Run: headless pygame with SDL's dummy video driver; simulated clock (each Clock.tick advances the game by its frame time, no real sleeping); random seed 0; keys injected as events and as key.get_pressed() state; mouse plan: one left click at the window centre at the start of phase 2, then a move to the lower-right quarter at the start of phase 3.
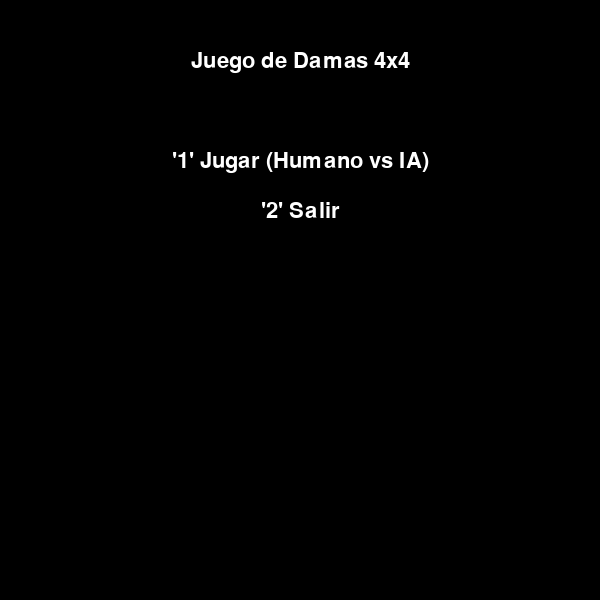
Frame 1 of 4 · flips 1–60 · no input
Frame 2 of 4 · flips 61–180 · clicked the window centre · tapped SPACE, RETURN · held RIGHT (→), D · screen unchanged from frame 1, image omitted
Frame 3 of 4 · flips 181–300 · moved the mouse to the lower-right quarter · held DOWN (↓), S · screen unchanged from frame 2, image omitted
Frame 4 of 4 · flips 301–420 · held LEFT (←), A, UP (↑), W · screen unchanged from frame 3, image omitted

The pygame program that drew these frames:

#Proyecto de Juego de Damas de Inteligencia Artificial sobre agente basado en conocimiento
#Creado por Victor Rojas, V-30.891.822. 
#Ingeniería en Informática en la UNEG 

import pygame 
import sys

# Inicializar pygame
pygame.init()

# Configuración de la ventana
WIDTH, HEIGHT = 600, 600
ROWS, COLS = 4, 4
SQUARE_SIZE = WIDTH // COLS

# Colores
WHITE = (255, 255, 255)
BLACK = (0, 0, 0)
RED = (255, 0, 0)
BLUE = (0, 0, 255)
GREEN = (0, 255, 0)

# Crear ventana
WIN = pygame.display.set_mode((WIDTH, HEIGHT))
pygame.display.set_caption("Juego de Damas 4x4")

# Fuente para mostrar texto
FONT = pygame.font.SysFont('arial', 32)
FONT_SMALL = pygame.font.SysFont('arial', 24)

# Tablero inicial
def create_initial_board():
    return [
        ['AI', None, 'AI', None],
        [None, None, None, None],
        [None, None, None, None],
        [None, 'H', None, 'H']
    ]

# Contador de movimientos
move_count = 0

def draw_board(win):
    for row in range(ROWS):
        for col in range(COLS):
            color = BLACK if (row + col) % 2 == 0 else WHITE
            pygame.draw.rect(win, color, (col * SQUARE_SIZE, row * SQUARE_SIZE, SQUARE_SIZE, SQUARE_SIZE))

    # Dibujar fichas
    for row in range(ROWS):
        for col in range(COLS):
            if board[row][col] == 'H':
                pygame.draw.circle(win, RED, (col * SQUARE_SIZE + SQUARE_SIZE // 2, row * SQUARE_SIZE + SQUARE_SIZE // 2), SQUARE_SIZE // 3)
            elif board[row][col] == 'AI':
                pygame.draw.circle(win, BLUE, (col * SQUARE_SIZE + SQUARE_SIZE // 2, row * SQUARE_SIZE + SQUARE_SIZE // 2), SQUARE_SIZE // 3)
            elif board[row][col] == 'HR':  # Reina del jugador humano
                pygame.draw.circle(win, RED, (col * SQUARE_SIZE + SQUARE_SIZE // 2, row * SQUARE_SIZE + SQUARE_SIZE // 2), SQUARE_SIZE // 3)
                pygame.draw.circle(win, WHITE, (col * SQUARE_SIZE + SQUARE_SIZE // 2, row * SQUARE_SIZE + SQUARE_SIZE // 2), SQUARE_SIZE // 6)
            elif board[row][col] == 'AIR':  # Reina de la IA
                pygame.draw.circle(win, BLUE, (col * SQUARE_SIZE + SQUARE_SIZE // 2, row * SQUARE_SIZE + SQUARE_SIZE // 2), SQUARE_SIZE // 3)
                pygame.draw.circle(win, WHITE, (col * SQUARE_SIZE + SQUARE_SIZE // 2, row * SQUARE_SIZE + SQUARE_SIZE // 2), SQUARE_SIZE // 6)

def get_square_under_mouse():
    # Obtener la celda sobre la que está el mouse
    x, y = pygame.mouse.get_pos()
    row, col = y // SQUARE_SIZE, x // SQUARE_SIZE
    return row, col

def get_possible_moves(player):
    # Obtener movimientos posibles para el jugador
    directions = []
    if player == 'H':
        directions = [(-1, -1), (-1, 1)]
    elif player == 'AI':
        directions = [(1, -1), (1, 1)]
    elif player in ['HR', 'AIR']:  # Reinas pueden moverse en todas las direcciones
        directions = [(-1, -1), (-1, 1), (1, -1), (1, 1)]

    normal_moves = []
    jump_moves = []

    for row in range(ROWS):
        for col in range(COLS):
            if board[row][col] == player:
                for dr, dc in directions:
                    new_row, new_col = row + dr, col + dc
                    if 0 <= new_row < ROWS and 0 <= new_col < COLS and board[new_row][new_col] is None:
                        normal_moves.append(((row, col), (new_row, new_col)))

                    # Verificar saltos
                    jump_row, jump_col = new_row + dr, new_col + dc
                    if (
                        0 <= jump_row < ROWS and 0 <= jump_col < COLS
                        and board[new_row][new_col] not in (None, player)
                        and board[jump_row][jump_col] is None
                    ):
                        jump_moves.append(((row, col), (jump_row, jump_col)))

    return jump_moves if jump_moves else normal_moves

def make_move(move, player):
    global move_count
    # Realizar un movimiento
    start, end = move
    start_row, start_col = start
    end_row, end_col = end

    board[start_row][start_col] = None
    board[end_row][end_col] = player

    # Eliminar pieza capturada
    if abs(start_row - end_row) == 2:
        mid_row, mid_col = (start_row + end_row) // 2, (start_col + end_col) // 2
        board[mid_row][mid_col] = None

    # Coronar si alcanza el otro extremo
    if player == 'H' and end_row == 0:
        board[end_row][end_col] = 'HR'
    elif player == 'AI' and end_row == ROWS - 1:
        # Convertir la pieza de IA en reina permanentemente
        if board[end_row][end_col] != 'AIR':
            board[end_row][end_col] = 'AIR'

def ai_move():
    # Movimiento simple de IA: seleccionar el primer movimiento disponible
    moves = get_possible_moves('AIR') if any('AIR' in row for row in board) else get_possible_moves('AI')
    if moves:
        make_move(moves[0], 'AIR' if 'AIR' in moves[0][0] else 'AI')

def check_game_over():
    # Verificar si los jugadores tienen piezas
    human_pieces = sum(row.count('H') + row.count('HR') for row in board)
    ai_pieces = sum(row.count('AI') + row.count('AIR') for row in board)

    # Verificar si algún jugador ha perdido todas sus piezas
    if human_pieces == 0:
        return "IA\n(el humano no tiene piezas)"
    elif ai_pieces == 0:
        return "Humano\n(la IA no tiene piezas)"
    
    # Verificar si hay movimientos posibles para ambos jugadores
    human_moves = get_possible_moves('H') or get_possible_moves('HR')
    ai_moves = get_possible_moves('AI') or get_possible_moves('AIR')
    
    # Si el humano no puede mover sus piezas ni comer, se considera pérdida
    if not human_moves:
        return "IA\n(el humano no puede hacer más movimientos)"
    
    # Si la IA no puede mover sus piezas ni comer, se considera pérdida
    if not ai_moves:
        return "Humano\n(la IA no puede hacer más movimientos)"
    
    # Si hay movimientos disponibles, el juego continúa
    return None

def display_winner(win, winner):
    # Mostrar el ganador en la interfaz con formato adaptado para saltos de línea
    lines = f"Ganador: {winner}".split("\n")
    win.fill(BLACK)

    for i, line in enumerate(lines):
        text = FONT.render(line, True, RED if "Humano" in line else (BLUE if "IA" in line else GREEN))
        win.blit(text, (WIDTH // 2 - text.get_width() // 2, HEIGHT // 2 - text.get_height() // 2 + i * 40))
    
    pygame.display.flip()

    # Esperar a que el jugador presione Enter para volver al menú
    waiting_for_input = True
    while waiting_for_input:
        for event in pygame.event.get():
            if event.type == pygame.QUIT:
                pygame.quit()
                sys.exit()
            if event.type == pygame.KEYDOWN:
                if event.key == pygame.K_RETURN:
                    waiting_for_input = False
                    return  # Regresar al menú principal

def draw_move_counter(win, move_count):
    text = FONT_SMALL.render(f"Movimientos: {move_count}", True, (255, 255, 0))  # Amarillo
    win.blit(text, (10, 10))

# Modificar la función main para manejar el límite de movimientos
def main(player_starts):
    global move_count, board
    board = create_initial_board()
    move_count = 0  # Reiniciar el contador de movimientos
    clock = pygame.time.Clock()
    running = True
    selected_piece = None
    player_turn = 'H' if player_starts else 'AI'

    while running:
        clock.tick(60)

        for event in pygame.event.get():
            if event.type == pygame.QUIT:
                running = False

            if event.type == pygame.MOUSEBUTTONDOWN and player_turn == 'H':
                row, col = get_square_under_mouse()
                possible_moves = get_possible_moves('HR') + get_possible_moves('H')

                if selected_piece:
                    move = (selected_piece, (row, col))
                    if move in possible_moves:
                        make_move(move, 'HR' if board[selected_piece[0]][selected_piece[1]] == 'HR' else 'H')
                        selected_piece = None
                        player_turn = 'AI'
                        move_count += 1  # Incrementar el contador de movimientos del jugador
                    else:
                        selected_piece = None
                elif board[row][col] in ['H', 'HR']:
                    selected_piece = (row, col)

        if player_turn == 'AI':
            ai_move()
            player_turn = 'H'
            move_count += 1  # Incrementar el contador de movimientos de la IA

        # Verificar si el juego terminó
        winner = check_game_over()
        if winner:
            display_winner(WIN, winner)
            return  # Regresar al menú principal

        # Verificar si se llegó al límite de movimientos (empate)
        if move_count >= 64:
            display_winner(WIN, "Empate (se alcanzó el límite de movimientos)")
            return  # Regresar al menú principal

        # Dibujar el tablero y el contador de movimientos
        draw_board(WIN)
        draw_move_counter(WIN, move_count)
        pygame.display.flip()

    pygame.quit()
    sys.exit()

def menu():
    while True:
        WIN.fill(BLACK)

        # Títulos y opciones
        title_text = FONT.render("Juego de Damas 4x4", True, WHITE)
        play_text_lines = [
            "'1' Jugar (Humano vs IA)",
            "'2' Salir"
        ]

        WIN.blit(title_text, (WIDTH // 2 - title_text.get_width() // 2, 50))
        for i, line in enumerate(play_text_lines):
            rendered_line = FONT.render(line, True, WHITE)
            WIN.blit(rendered_line, (WIDTH // 2 - rendered_line.get_width() // 2, 150 + i * 50))  # Ajuste de espacio entre líneas

        pygame.display.flip()

        # Manejo de eventos
        for event in pygame.event.get():
            if event.type == pygame.QUIT:
                pygame.quit()
                sys.exit()
            if event.type == pygame.KEYDOWN:
                if event.key == pygame.K_1:
                    # Elegir si el humano comienza la partida
                    WIN.fill(BLACK)
                    start_text_lines = [
                        "'1' Si el humano comienza",
                        "",
                        "",
                        "'2' Si la IA comienza"
                    ]
                    for i, line in enumerate(start_text_lines):
                        rendered_line = FONT.render(line, True, WHITE)
                        WIN.blit(rendered_line, (WIDTH // 2 - rendered_line.get_width() // 2, HEIGHT // 2 - (len(start_text_lines) // 2 - i) * 30))
                    pygame.display.flip()
                    waiting_for_input = True
                    while waiting_for_input:
                        for event in pygame.event.get():
                            if event.type == pygame.QUIT:
                                pygame.quit()
                                sys.exit()
                            if event.type == pygame.KEYDOWN:
                                if event.key == pygame.K_1:
                                    waiting_for_input = False
                                    main(True)
                                elif event.key == pygame.K_2:
                                    waiting_for_input = False
                                    main(False)
                elif event.key == pygame.K_2:
                    pygame.quit()
                    sys.exit()

menu()
